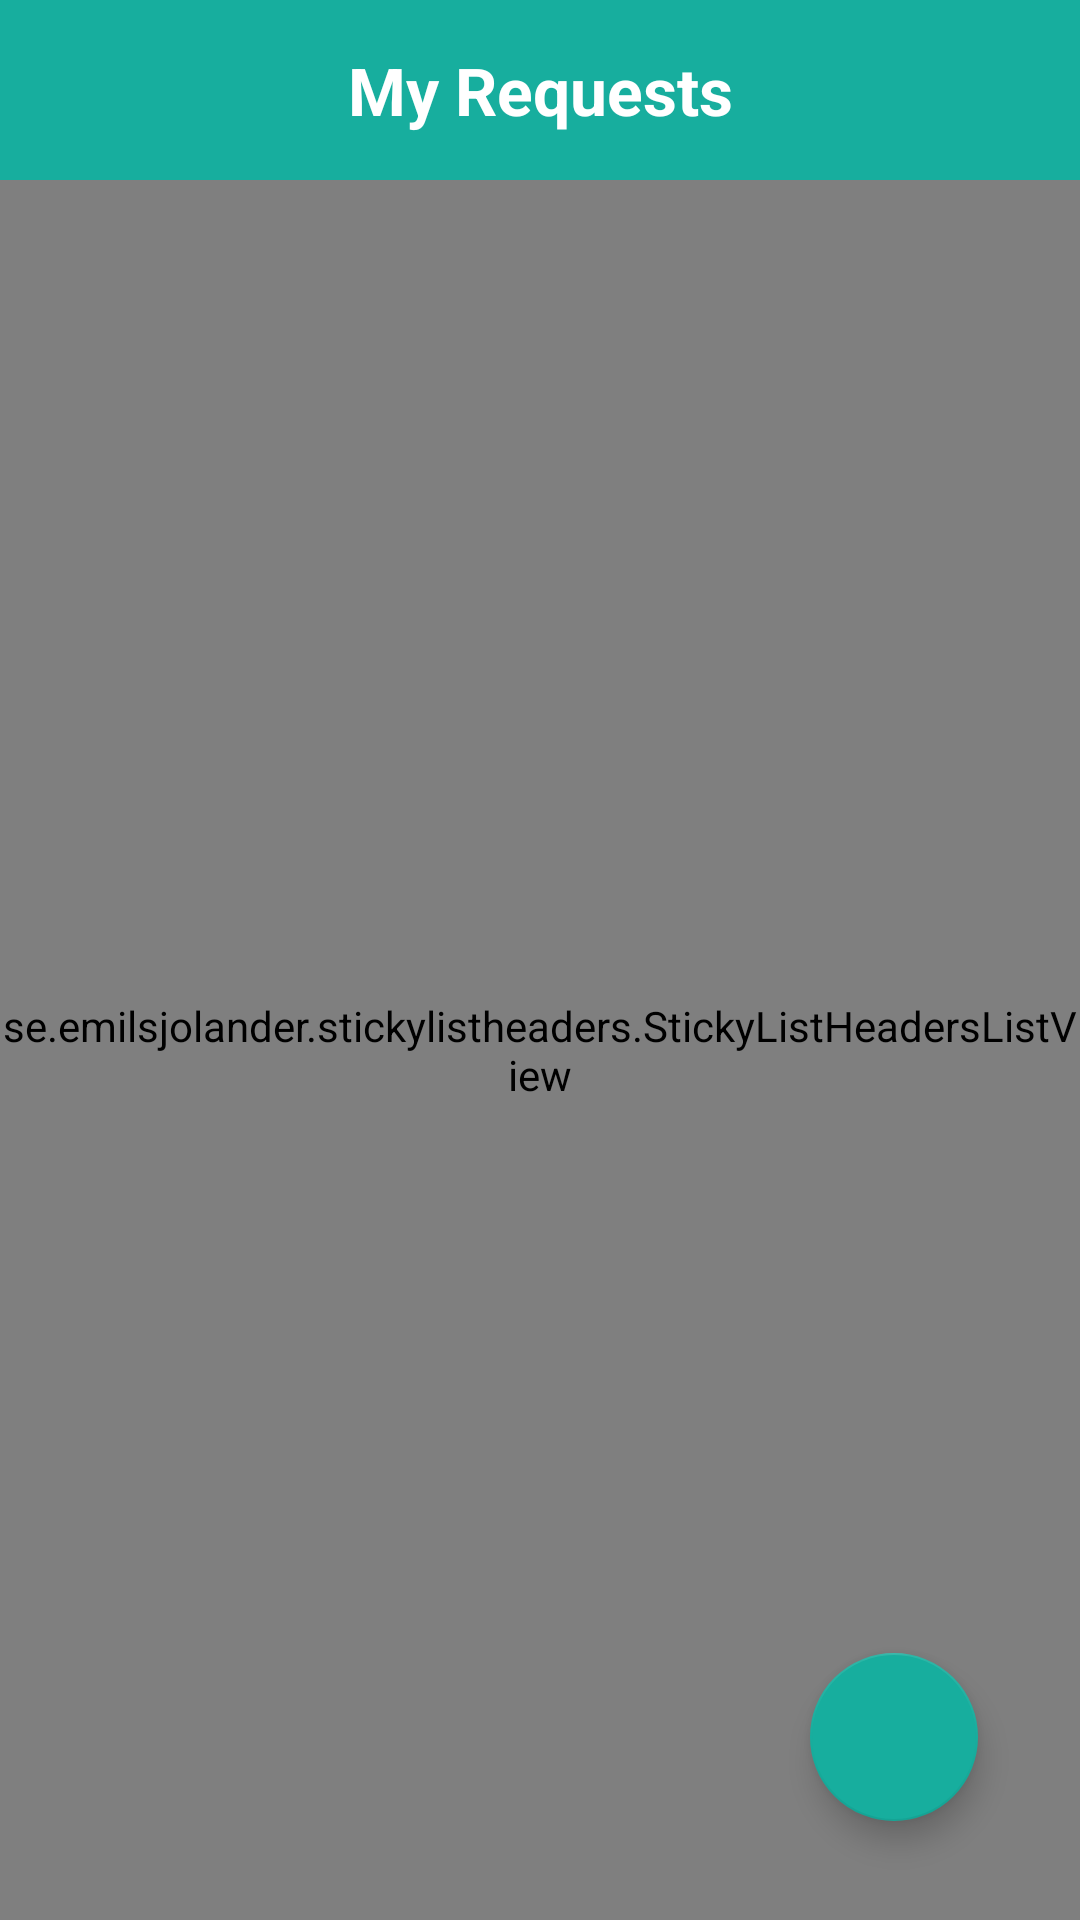

Android layout source for this screen:
<!-- AndroidManifest.xml: application theme AppTheme -->
<!-- res/layout/activity_main.xml -->
<RelativeLayout xmlns:android="http://schemas.android.com/apk/res/android"
    xmlns:tools="http://schemas.android.com/tools"
    android:layout_width="match_parent"
    android:layout_height="match_parent"
    xmlns:app="http://schemas.android.com/apk/res-auto"
    android:orientation="vertical"
    tools:context=".MainActivity"
    android:theme="@style/AppTheme">

    <include
        android:id="@+id/header"
        layout="@layout/header" />

    <se.emilsjolander.stickylistheaders.StickyListHeadersListView
        android:id="@+id/listView"
        android:layout_width="fill_parent"
        android:layout_height="fill_parent"
        android:divider="#CCCCCC"
        android:dividerHeight="1dp"
        android:layout_below="@+id/header">
    </se.emilsjolander.stickylistheaders.StickyListHeadersListView>


    <android.support.design.widget.FloatingActionButton
        android:id="@+id/myFAB"
        android:layout_width="wrap_content"
        android:layout_height="wrap_content"
        android:src="@drawable/ic_add_white_24dp_1x"
        app:backgroundTint="@color/primary"
        android:layout_alignParentBottom="true"
        android:layout_alignParentRight="true"
        android:layout_alignParentEnd="true"
        android:layout_marginRight="34dp"
        android:layout_marginEnd="34dp"
        android:layout_marginBottom="33dp" />

</RelativeLayout>
<!-- res/layout/header.xml (included above) -->
<?xml version="1.0" encoding="utf-8"?>
<RelativeLayout xmlns:android="http://schemas.android.com/apk/res/android"
    android:layout_width="match_parent"
    android:layout_height="60dp"
    android:background="@color/primary"
    android:layout_margin="0dp"
    android:padding="0dp">

    <TextView
        android:layout_width="match_parent"
        android:layout_height="match_parent"
        android:text="My Requests"
        android:textColor="@color/accent"
        android:textStyle="bold"
        android:textSize="22dp"
        android:layout_margin="0dp"
        android:padding="0dp"
        android:gravity="center"
        />
</RelativeLayout>
<!-- resources referenced by this layout -->
<resources>
  <color name="accent">#FFF</color>
  <color name="primary">#17AE9E </color>
  <style name="AppTheme" parent="Theme.AppCompat.Light.NoActionBar">
          
          
          <item name="colorPrimary">@color/primary</item>
          
          <item name="colorPrimaryDark">@color/primary_dark</item>
          
          <item name="colorAccent">@color/accent</item>
  
          <item name="stickyListHeadersListViewStyle">@style/Widget.AppCompat.ListView</item>
  
      </style>
  <color name="primary_dark">#000000</color>
</resources>
